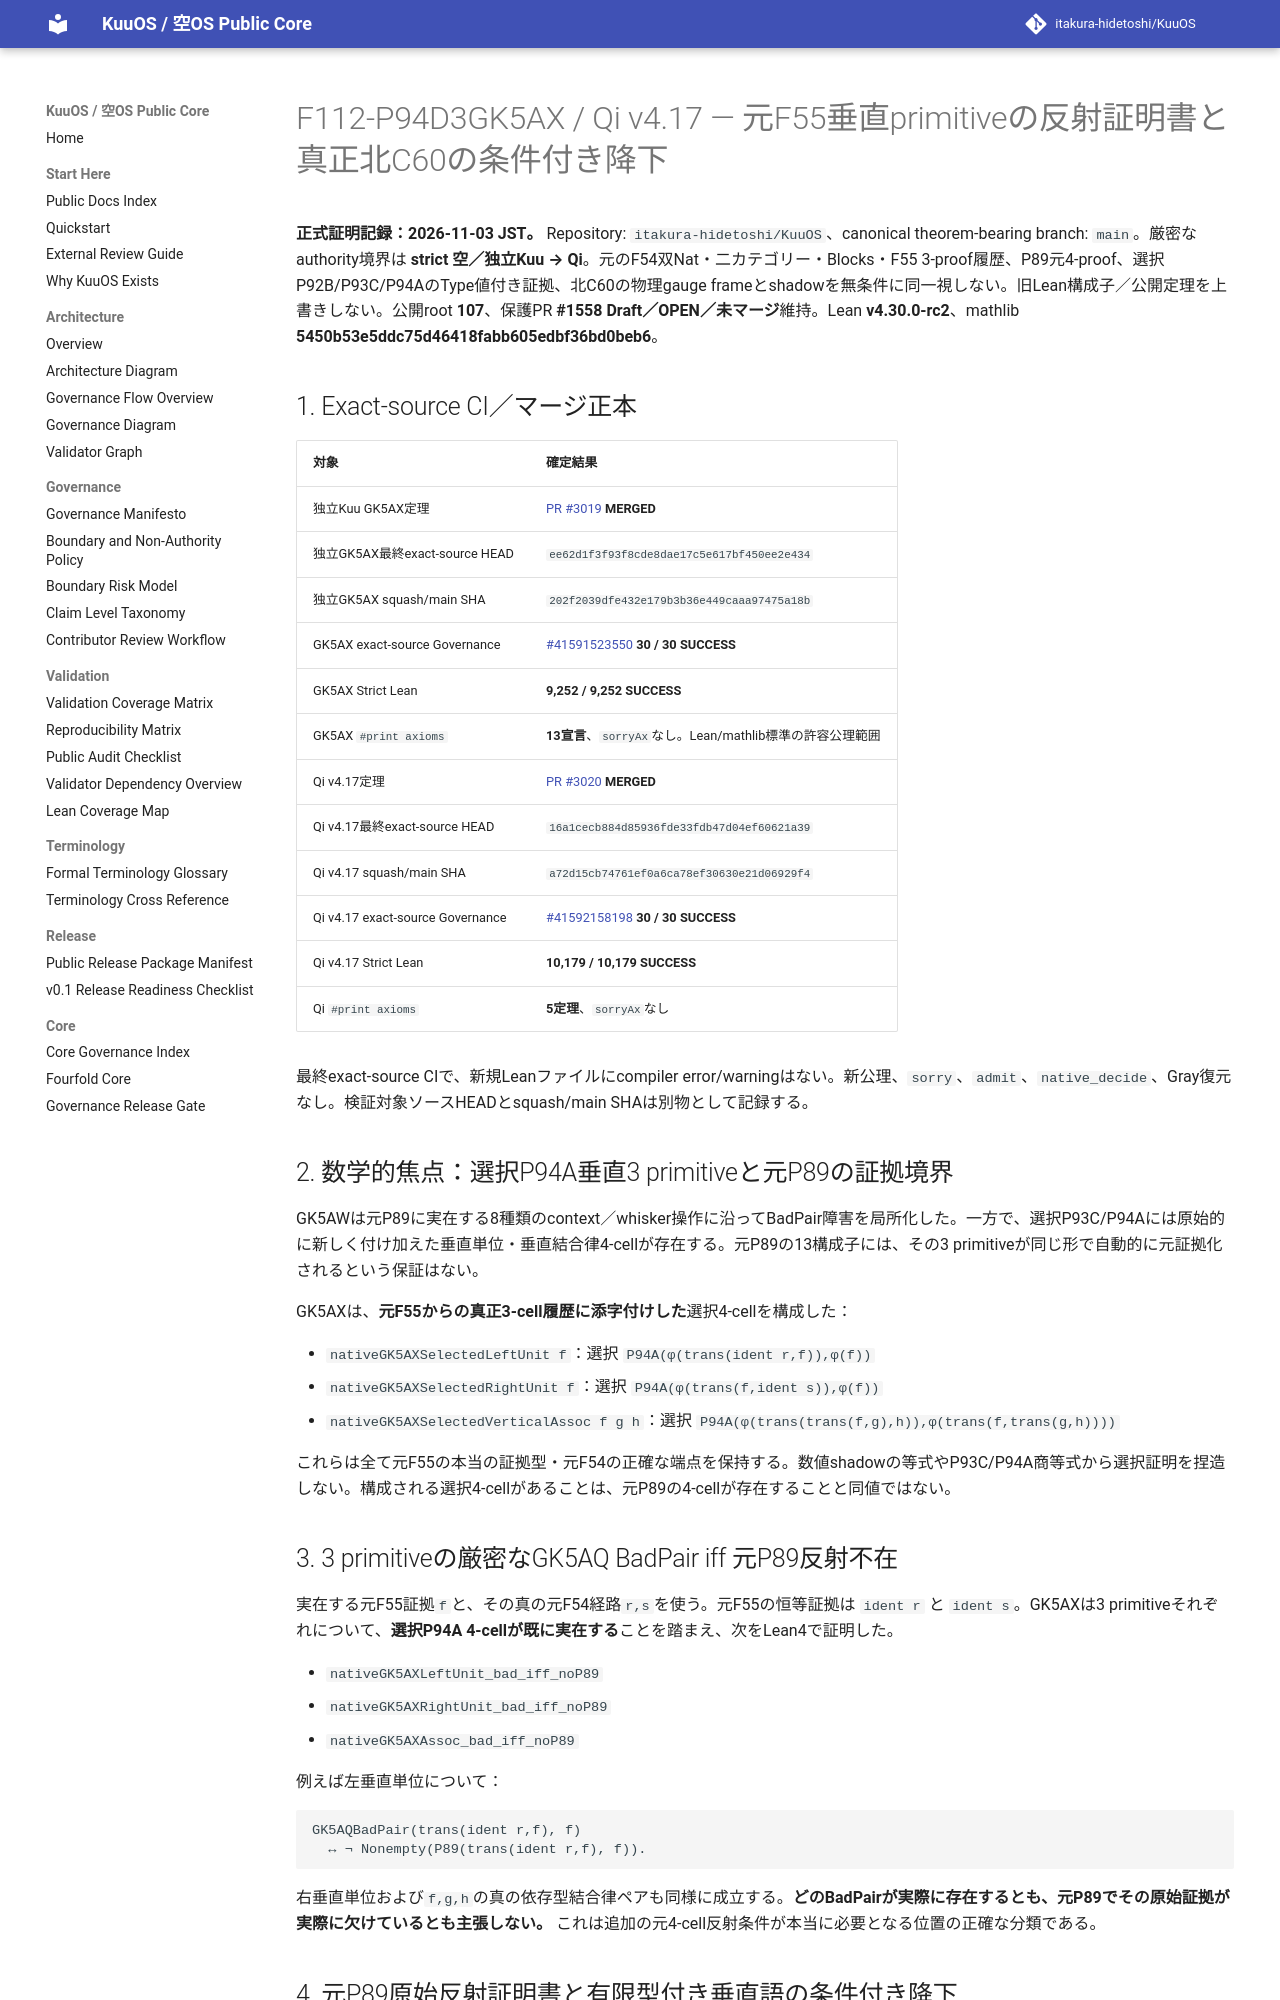

repository: itakura-hidetoshi/KuuOS · page: formal/GK5AX-Qi-v4_17-original-vertical-primitive-reflection-certificates/index.html · generator: mkdocs

# F112-P94D3GK5AX / Qi v4.17 — 元F55垂直primitiveの反射証明書と真正北C60の条件付き降下

**正式証明記録：2026-11-03 JST。** Repository: `itakura-hidetoshi/KuuOS`、canonical theorem-bearing branch: `main`。厳密なauthority境界は **strict 空／独立Kuu → Qi**。元のF54双Nat・二カテゴリー・Blocks・F55 3-proof履歴、P89元4-proof、選択P92B/P93C/P94AのType値付き証拠、北C60の物理gauge frameとshadowを無条件に同一視しない。旧Lean構成子／公開定理を上書きしない。公開root **107**、保護PR **#1558 Draft／OPEN／未マージ**維持。Lean **v4.30.0-rc2**、mathlib **5450b53e5ddc75d46418fabb605edbf36bd0beb6**。

## 1. Exact-source CI／マージ正本

| 対象 | 確定結果 |
| --- | --- |
| 独立Kuu GK5AX定理 | [PR #3019](https://github.com/itakura-hidetoshi/KuuOS/pull/3019) **MERGED** |
| 独立GK5AX最終exact-source HEAD | `ee62d1f3f93f8cde8dae17c5e617bf450ee2e434` |
| 独立GK5AX squash/main SHA | `202f2039dfe432e179b3b36e449caaa97475a18b` |
| GK5AX exact-source Governance | [#41591523550](https://github.com/itakura-hidetoshi/KuuOS/actions/runs/41591523550) **30 / 30 SUCCESS** |
| GK5AX Strict Lean | **9,252 / 9,252 SUCCESS** |
| GK5AX `#print axioms` | **13宣言**、`sorryAx`なし。Lean/mathlib標準の許容公理範囲 |
| Qi v4.17定理 | [PR #3020](https://github.com/itakura-hidetoshi/KuuOS/pull/3020) **MERGED** |
| Qi v4.17最終exact-source HEAD | `16a1cecb884d85936fde33fdb47d04ef60621a39` |
| Qi v4.17 squash/main SHA | `a72d15cb74761ef0a6ca78ef30630e21d06929f4` |
| Qi v4.17 exact-source Governance | [#41592158198](https://github.com/itakura-hidetoshi/KuuOS/actions/runs/41592158198) **30 / 30 SUCCESS** |
| Qi v4.17 Strict Lean | **10,179 / 10,179 SUCCESS** |
| Qi `#print axioms` | **5定理**、`sorryAx`なし |

最終exact-source CIで、新規Leanファイルにcompiler error/warningはない。新公理、`sorry`、`admit`、`native_decide`、Gray復元なし。検証対象ソースHEADとsquash/main SHAは別物として記録する。

## 2. 数学的焦点：選択P94A垂直3 primitiveと元P89の証拠境界

GK5AWは元P89に実在する8種類のcontext／whisker操作に沿ってBadPair障害を局所化した。一方で、選択P93C/P94Aには原始的に新しく付け加えた垂直単位・垂直結合律4-cellが存在する。元P89の13構成子には、その3 primitiveが同じ形で自動的に元証拠化されるという保証はない。

GK5AXは、**元F55からの真正3-cell履歴に添字付けした**選択4-cellを構成した：

- `nativeGK5AXSelectedLeftUnit f`：選択 `P94A(φ(trans(ident r,f)),φ(f))`
- `nativeGK5AXSelectedRightUnit f`：選択 `P94A(φ(trans(f,ident s)),φ(f))`
- `nativeGK5AXSelectedVerticalAssoc f g h`：選択 `P94A(φ(trans(trans(f,g),h)),φ(trans(f,trans(g,h))))`

これらは全て元F55の本当の証拠型・元F54の正確な端点を保持する。数値shadowの等式やP93C/P94A商等式から選択証明を捏造しない。構成される選択4-cellがあることは、元P89の4-cellが存在することと同値ではない。

## 3. 3 primitiveの厳密なGK5AQ BadPair iff 元P89反射不在

実在する元F55証拠`f`と、その真の元F54経路`r,s`を使う。元F55の恒等証拠は `ident r` と `ident s`。GK5AXは3 primitiveそれぞれについて、**選択P94A 4-cellが既に実在する**ことを踏まえ、次をLean4で証明した。

- `nativeGK5AXLeftUnit_bad_iff_noP89`
- `nativeGK5AXRightUnit_bad_iff_noP89`
- `nativeGK5AXAssoc_bad_iff_noP89`

例えば左垂直単位について：

    GK5AQBadPair(trans(ident r,f), f)
      ↔ ¬ Nonempty(P89(trans(ident r,f), f)).

右垂直単位および`f,g,h`の真の依存型結合律ペアも同様に成立する。**どのBadPairが実際に存在するとも、元P89でその原始証拠が実際に欠けているとも主張しない。** これは追加の元4-cell反射条件が本当に必要となる位置の正確な分類である。
